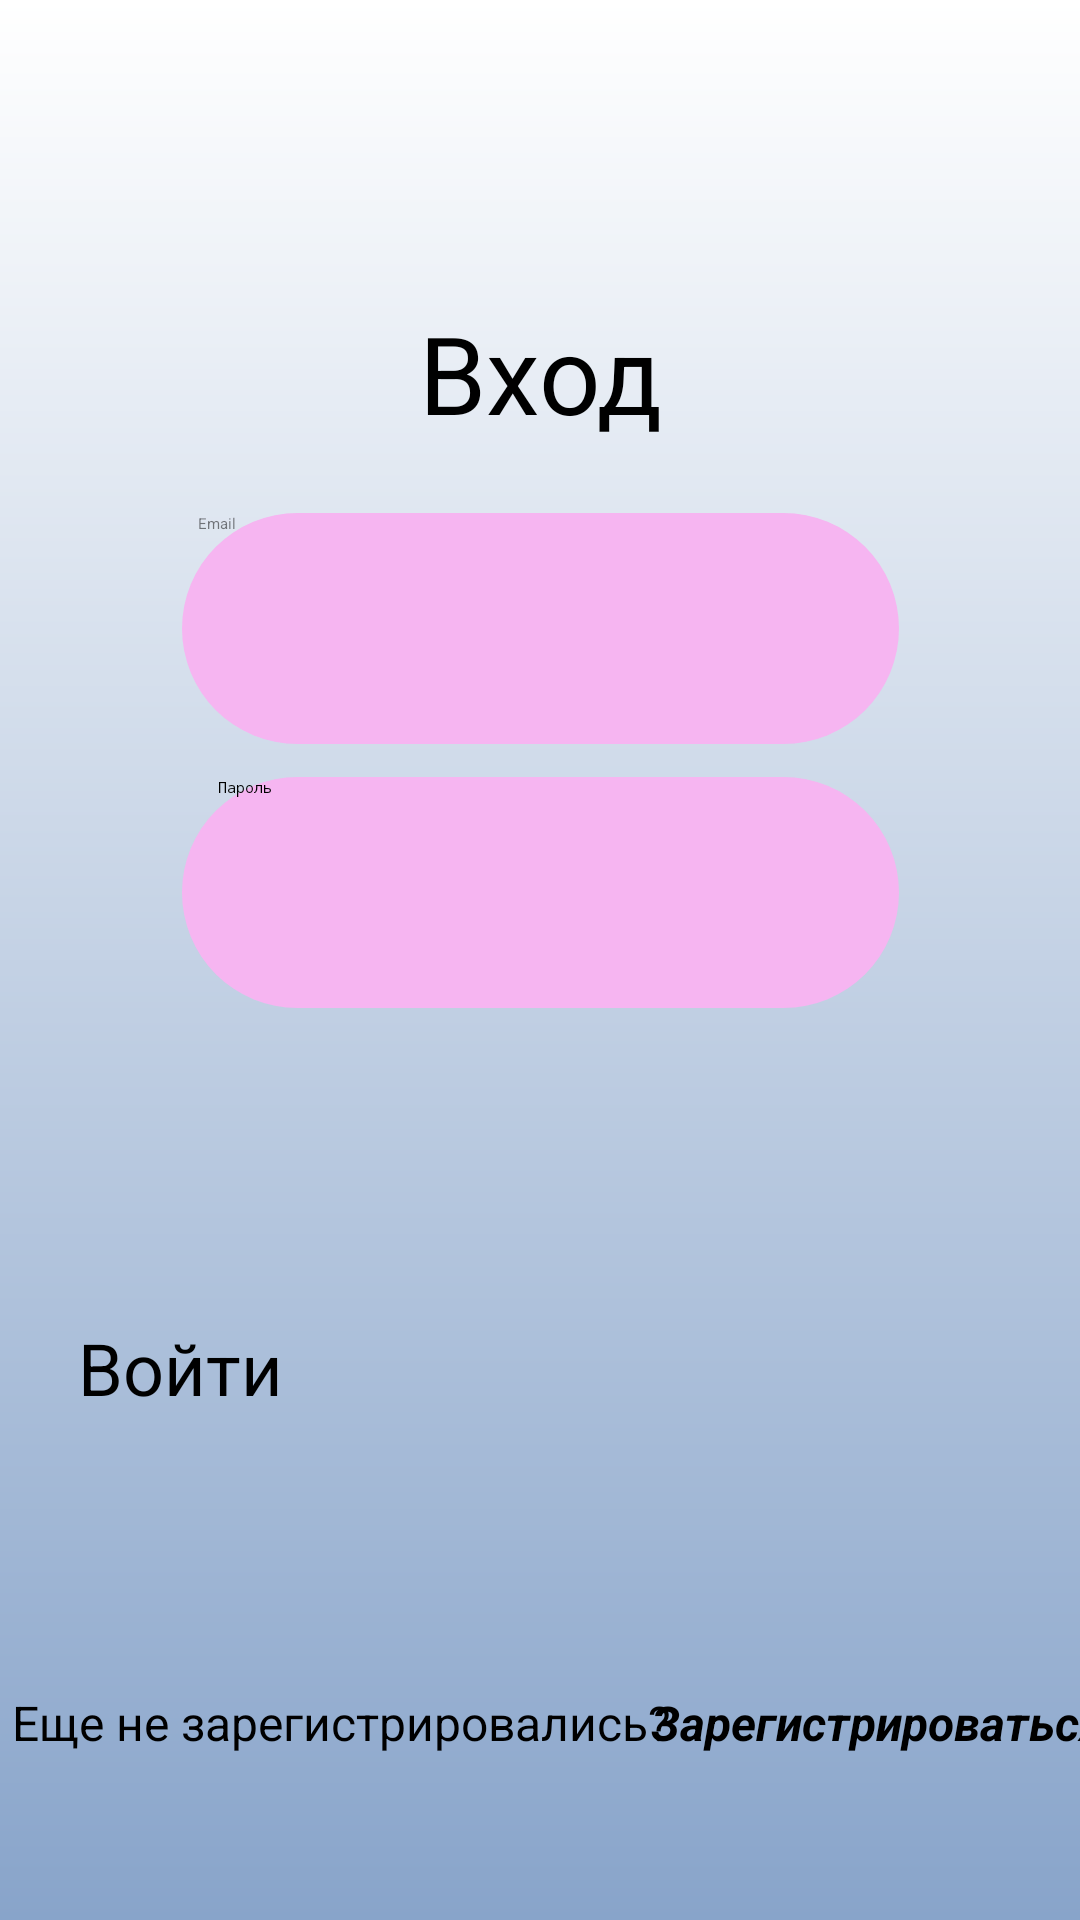

This screen was rendered from an Android layout file. Write that file and the resources it references.
<!-- AndroidManifest.xml: application theme Theme.Tinder -->
<!-- res/layout/activity_main2.xml -->
<?xml version="1.0" encoding="utf-8"?>
<androidx.constraintlayout.widget.ConstraintLayout xmlns:android="http://schemas.android.com/apk/res/android"
    xmlns:app="http://schemas.android.com/apk/res-auto"
    xmlns:tools="http://schemas.android.com/tools"
    android:id="@+id/main"
    android:layout_width="match_parent"
    android:layout_height="match_parent"
    android:background="@drawable/my_gradient_drawable"
    tools:context=".MainActivity2">

    <Button
        android:id="@+id/button"
        android:layout_width="308dp"
        android:layout_height="97dp"
        android:backgroundTint="#F5D3FF"
        android:bottomLeftRadius="10dp"
        android:bottomRightRadius="10dp"
        android:text="Войти"
        android:textColor="#000000"
        android:textSize="24sp"
        android:topLeftRadius="10dp"
        android:topRightRadius="10dp"
        app:layout_constraintBottom_toBottomOf="parent"
        app:layout_constraintEnd_toEndOf="parent"
        app:layout_constraintStart_toStartOf="parent"
        app:layout_constraintTop_toBottomOf="@+id/editTextTextPassword2" />

    <EditText
        android:id="@+id/editTextTextEmailAddress2"
        android:layout_width="239dp"
        android:layout_height="77dp"
        android:layout_marginTop="20dp"
        android:layout_marginBottom="10dp"
        android:background="@drawable/rounded_edittext"
        android:ems="10"
        android:hint="    Email"
        android:inputType="textEmailAddress"
        android:textColor="#80000000"
        app:layout_constraintBottom_toTopOf="@+id/editTextTextPassword2"
        app:layout_constraintEnd_toEndOf="parent"
        app:layout_constraintStart_toStartOf="parent"
        app:layout_constraintTop_toBottomOf="@+id/textView2"
        app:layout_constraintVertical_bias="0.768" />

    <EditText
        android:id="@+id/editTextTextPassword2"
        android:layout_width="239dp"
        android:layout_height="77dp"
        android:layout_marginBottom="304dp"
        android:background="@drawable/rounded_edittext"
        android:ems="10"
        android:hint="    Пароль"
        android:inputType="textPassword"
        app:layout_constraintBottom_toBottomOf="parent"
        app:layout_constraintEnd_toEndOf="parent"
        app:layout_constraintStart_toStartOf="parent" />

    <TextView
        android:id="@+id/textView2"
        android:layout_width="wrap_content"
        android:layout_height="wrap_content"
        android:layout_marginTop="100dp"
        android:text="Вход"
        android:textAlignment="center"
        android:textAppearance="@style/TextAppearance.AppCompat.Medium"
        android:textColor="#000000"
        android:textSize="36sp"
        app:layout_constraintEnd_toEndOf="parent"
        app:layout_constraintStart_toStartOf="parent"
        app:layout_constraintTop_toTopOf="parent" />

    <TextView
        android:id="@+id/textView16"
        android:layout_width="wrap_content"
        android:layout_height="wrap_content"
        android:layout_marginStart="4dp"
        android:text="Еще не зарегистрировались?"
        android:textSize="16sp"
        app:layout_constraintBottom_toBottomOf="parent"
        app:layout_constraintStart_toStartOf="parent"
        app:layout_constraintTop_toTopOf="parent"
        app:layout_constraintVertical_bias="0.911" />

    <TextView
        android:id="@+id/textView18"
        android:layout_width="wrap_content"
        android:layout_height="wrap_content"
        android:clickable="true"
        android:onClick="onClick"
        android:text="Зарегистрироваться"
        android:textColor="@color/black"
        android:textSize="16sp"
        android:textStyle="bold|italic"
        app:layout_constraintBottom_toBottomOf="parent"
        app:layout_constraintEnd_toEndOf="parent"
        app:layout_constraintHorizontal_bias="0.461"
        app:layout_constraintStart_toEndOf="@+id/textView16"
        app:layout_constraintTop_toTopOf="parent"
        app:layout_constraintVertical_bias="0.911" />

</androidx.constraintlayout.widget.ConstraintLayout>
<!-- resources referenced by this layout -->
<resources>
  <!-- drawable my_gradient_drawable (drawable) -->
  <?xml version="1.0" encoding="utf-8"?>
  <shape xmlns:android="http://schemas.android.com/apk/res/android">
      <gradient
          android:type="linear"
          android:angle="90"
          android:startColor="#88A4CA"
          android:endColor="#FFFFFF" />
  </shape>
  <!-- drawable rounded_edittext (drawable) -->
  <?xml version="1.0" encoding="utf-8"?>
  <shape xmlns:android="http://schemas.android.com/apk/res/android"
      android:shape="rectangle" android:padding="15dp">
  
      <solid android:color="#F6B5F1" />
      <corners
          android:bottomRightRadius="100dp"
          android:bottomLeftRadius="100dp"
          android:topLeftRadius="100dp"
          android:topRightRadius="100dp" />
  
  </shape>
  <style name="Theme.Tinder" parent="Base.Theme.Tinder">
      
      <item name="android:navigationBarColor">@android:color/transparent</item>
      <item name="android:statusBarColor">@android:color/transparent</item>
      <item name="android:windowLightStatusBar">?attr/isLightTheme</item>
    </style>
  <!-- not gathered from this repository: default colours our renderer supplied (Android Studio template values) -->
  <color name="black">#FF000000</color>
</resources>
